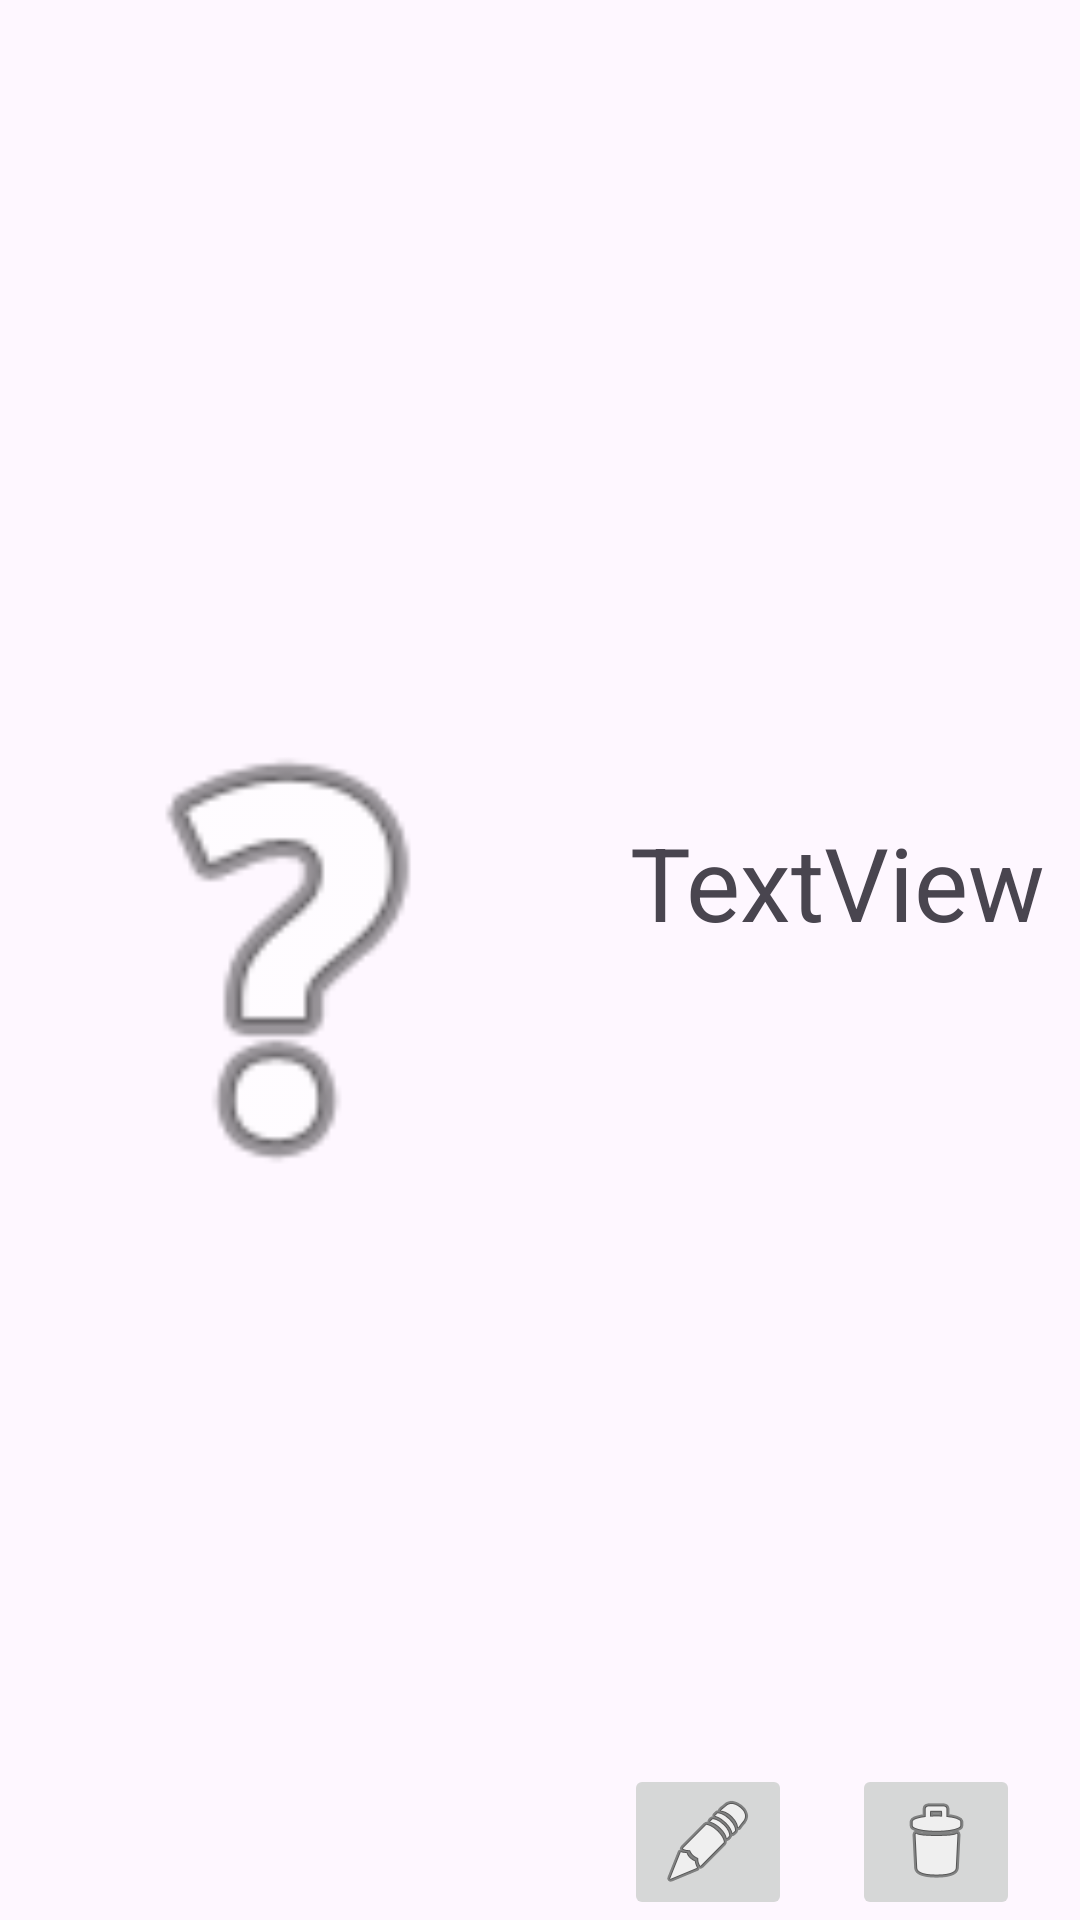

Here is an Android app screen rendered from its layout file. Give the layout XML and the strings, colors and styles it references.
<!-- AndroidManifest.xml: application theme Theme.trashTalk -->
<!-- res/layout/user_dish_layout_row.xml -->
<?xml version="1.0" encoding="utf-8"?>
<androidx.constraintlayout.widget.ConstraintLayout xmlns:android="http://schemas.android.com/apk/res/android"
    xmlns:app="http://schemas.android.com/apk/res-auto"
    xmlns:tools="http://schemas.android.com/tools"
    android:layout_width="match_parent"
    android:layout_height="wrap_content">

    <ImageView
        android:id="@+id/imageViewUserDish"
        android:layout_width="184dp"
        android:layout_height="193dp"
        android:layout_marginStart="4dp"
        android:layout_marginTop="4dp"
        android:layout_marginBottom="4dp"
        app:layout_constraintBottom_toBottomOf="parent"
        app:layout_constraintStart_toStartOf="parent"
        app:layout_constraintTop_toTopOf="parent"
        app:srcCompat="@android:drawable/ic_menu_help" />

    <TextView
        android:id="@+id/lvUserDishListName"
        android:layout_width="0dp"
        android:layout_height="wrap_content"
        android:layout_marginStart="22dp"
        android:text="TextView"
        android:textSize="34sp"
        app:layout_constraintBottom_toTopOf="@+id/deleteDishButton"
        app:layout_constraintEnd_toEndOf="parent"
        app:layout_constraintStart_toEndOf="@+id/imageViewUserDish"
        app:layout_constraintTop_toTopOf="parent" />

    <ImageButton
        android:id="@+id/editDishButton"
        android:layout_width="wrap_content"
        android:layout_height="wrap_content"
        app:layout_constraintBottom_toBottomOf="parent"
        app:layout_constraintEnd_toStartOf="@+id/deleteDishButton"
        app:layout_constraintStart_toEndOf="@+id/imageViewUserDish"
        app:srcCompat="@android:drawable/ic_menu_edit" />

    <ImageButton
        android:id="@+id/deleteDishButton"
        android:layout_width="wrap_content"
        android:layout_height="wrap_content"
        app:layout_constraintBottom_toBottomOf="parent"
        app:layout_constraintEnd_toEndOf="parent"
        app:layout_constraintStart_toEndOf="@+id/editDishButton"
        app:srcCompat="@android:drawable/ic_menu_delete" />

</androidx.constraintlayout.widget.ConstraintLayout>
<!-- resources referenced by this layout -->
<resources>
  <style name="Theme.trashTalk" parent="Base.Theme.trashTalk" />
  <style name="Base.Theme.trashTalk" parent="Theme.Material3.DayNight">
          
          
      </style>
</resources>
